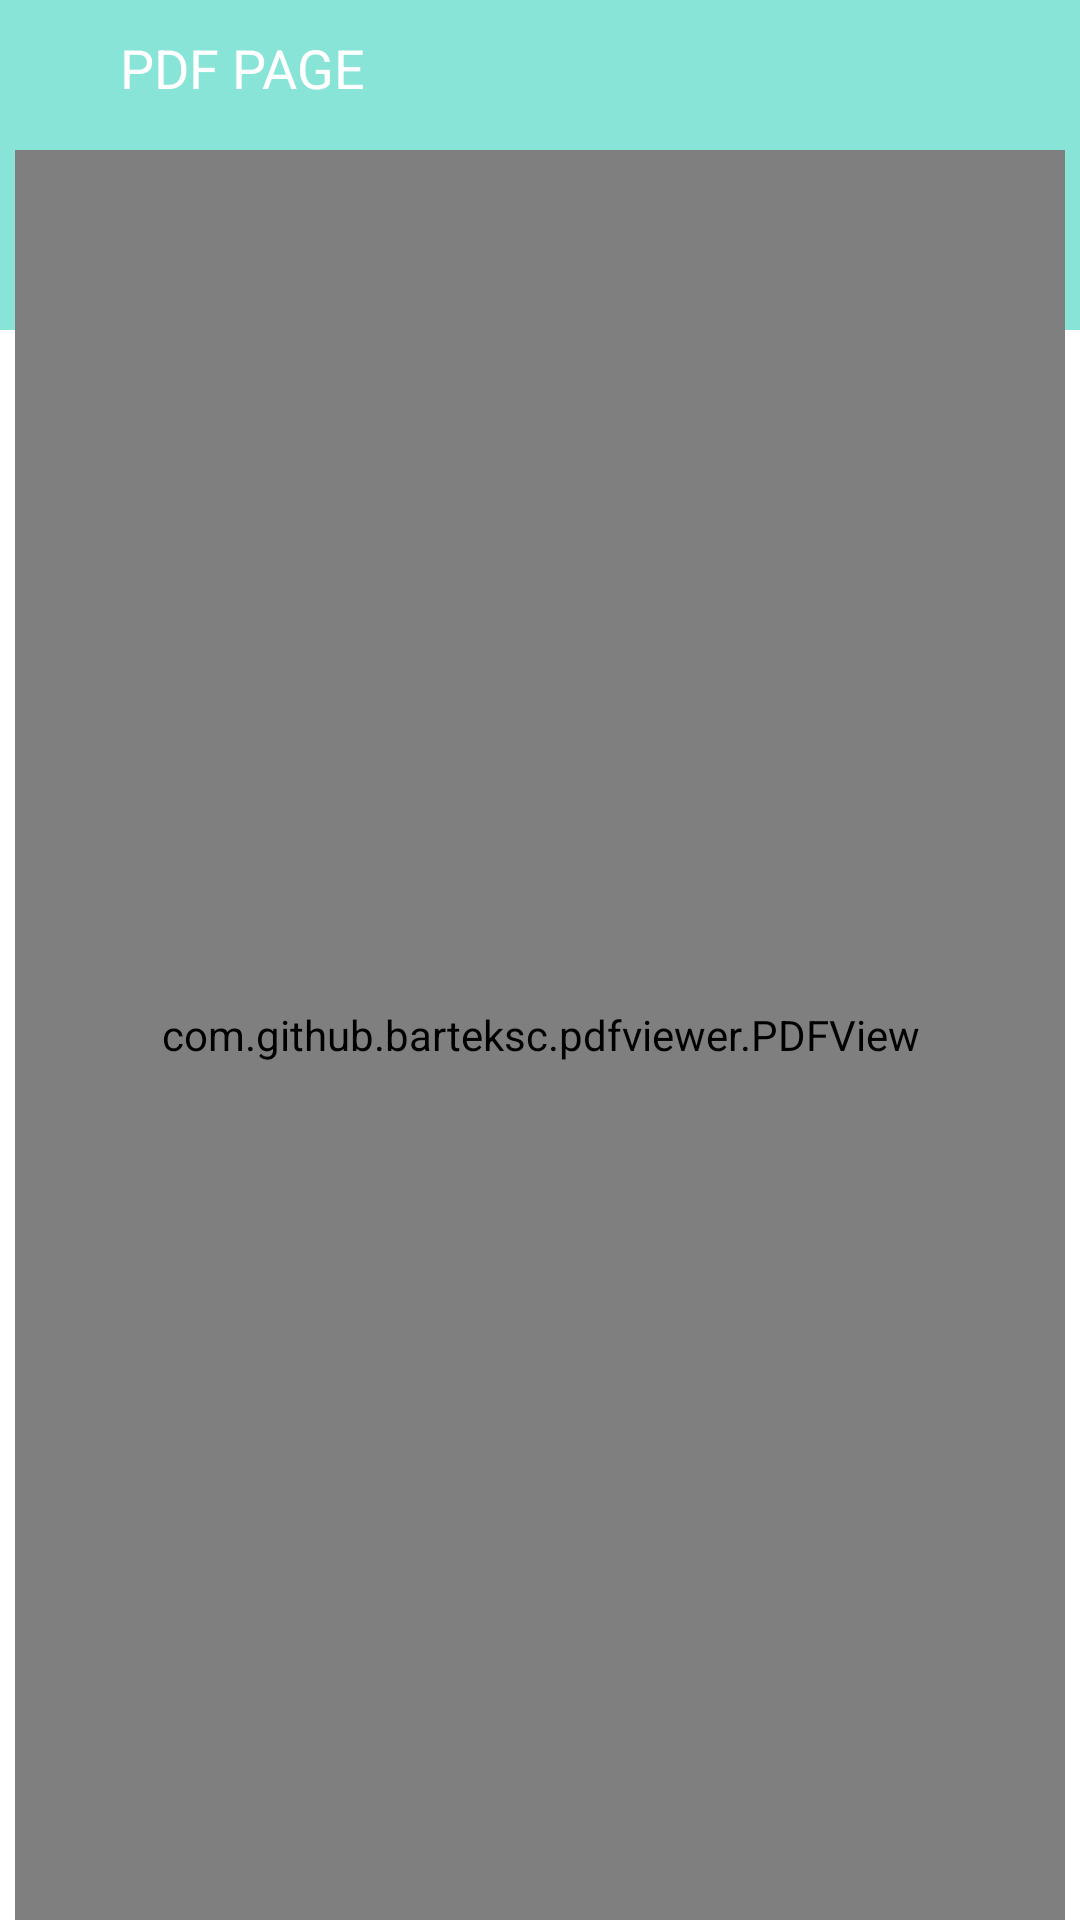

This screen was rendered from an Android layout file. Write that file and the resources it references.
<!-- AndroidManifest.xml: application theme ThemeHome -->
<!-- res/layout/pdf_page.xml -->
<?xml version="1.0" encoding="utf-8"?>
<RelativeLayout xmlns:android="http://schemas.android.com/apk/res/android"
    xmlns:app="http://schemas.android.com/apk/res-auto"
    android:layout_width="match_parent"
    android:layout_height="match_parent"
    >


    <RelativeLayout
        android:id="@+id/xxxTop"
        android:layout_width="match_parent"
        android:layout_height="wrap_content">


        <RelativeLayout
            android:layout_width="match_parent"
            android:layout_height="match_parent"
            >

            <View
                android:id="@+id/view1_profile"
                android:layout_width="match_parent"
                android:layout_height="70dp"
                android:layout_below="@id/layMyProfile"
                android:background="@color/web_top" />


            <LinearLayout
                android:id="@+id/layMyProfile"
                android:layout_width="match_parent"
                android:layout_height="wrap_content"
                android:layout_alignParentTop="true"
                android:background="@color/web_top"
                android:gravity="left|center"
                android:orientation="horizontal">

                <ImageView
                    android:id="@+id/imgBack"
                    android:layout_width="40dp"
                    android:layout_height="40dp"
                    android:layout_alignParentLeft="true"
                    android:layout_centerVertical="true"
                    android:clickable="true"
                    android:foreground="?attr/selectableItemBackgroundBorderless"
                    android:paddingTop="8dp"
                    android:scaleType="centerInside"
                    android:src="@drawable/goback_white"
                    android:tag="back" />

                <TextView
                    android:id="@+id/pdfTitle"
                    android:layout_width="wrap_content"
                    android:layout_height="match_parent"
                    android:gravity="left|center"
                    android:paddingTop="5dp"
                    android:text="PDF PAGE"
                    android:textColor="#FFFFFF"
                    android:textSize="18sp"
                    android:textStyle="normal"

                    />


            </LinearLayout>


            <LinearLayout
                android:id="@+id/layRoot"
                android:layout_width="match_parent"
                android:layout_height="match_parent"
                android:layout_below="@id/layMyProfile"
                android:layout_alignParentBottom="true"
                android:layout_marginTop="10dp"
                android:background="@drawable/m_rectangle_back"
                android:minHeight="120dp"
                android:orientation="vertical"
                android:layout_marginLeft="5dp"
                android:layout_marginRight="5dp"
                >


                <com.airbnb.lottie.LottieAnimationView
                    android:id="@+id/myLottie"
                    android:layout_width="match_parent"
                    android:layout_height="match_parent"
                    app:lottie_rawRes="@raw/pdf_loading"
                    app:lottie_autoPlay="true"
                    app:lottie_loop="true"
                    android:visibility="gone"
                    android:padding="15dp"
                    />


                <com.github.barteksc.pdfviewer.PDFView
                    android:id="@+id/pdfView"
                    android:layout_width="match_parent"
                    android:layout_height="match_parent"
                    android:visibility="visible"
                    />






            </LinearLayout>











        </RelativeLayout>


    </RelativeLayout>


</RelativeLayout>
<!-- resources referenced by this layout -->
<resources>
  <color name="web_top">#88E4D7</color>
  <style name="ThemeHome" parent="Theme.MaterialComponents.Light.Bridge">
          
          <item name="colorPrimary">@color/purple_500</item>
          <item name="colorPrimaryDark">@color/purple_700</item>
          <item name="colorAccent">@color/purple_500</item>
          <item name="windowActionBar">false</item>
          <item name="windowNoTitle">true</item>
          <item name="android:windowBackground">@color/background</item>
      </style>
  <color name="purple_500">#FFC107</color>
  <color name="purple_700">#88E4D7</color>
  <color name="background">#FFFFFF</color>
</resources>
